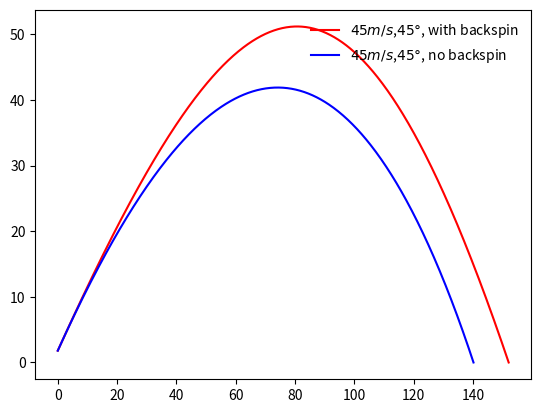

This chart was generated by the following Python code:
import math
import matplotlib.pyplot as plt
# import modules above
g=9.8
omega=4000*math.pi/60
vd=35
v_wind=3
Delta=5
S0m=0.00041
# B2m=0.00004
# y_zero=10000
# a=0.0065
# T0=300
# alpha=2.5
# set constants above
class baseball:
    "the simplest model with no air drag, no air density variance, no probability distribution"
    # initialize variables    
    def __init__(self,v0,theta,yFinal=0):
        self.x0=0
        self.y0=1.8
        self.yFinal=yFinal
        self.v0=v0
        self.Theta=theta
        self.theta=theta*math.pi/180
        self.vx0=self.v0*math.cos(self.theta)
        self.vy0=self.v0*math.sin(self.theta)
        self.dt=0.01
        return None
    # external force other than gravity, no force in simplest case        
    
    def B2m(self,v):
        return 0.0039+0.0058/(1+math.exp(v-vd/Delta))
    def F(self,vx,vy):
        vxy=math.sqrt(vx**2+vy**2)
        Fx=-self.B2m(vxy)*math.sqrt((vx-v_wind)**2+vy**2)*(vx-v_wind)-S0m*omega*vy
        Fy=-self.B2m(vxy)*math.sqrt((vx-v_wind)**2+vy**2)*vy+S0m*omega*vx
        return Fx,Fy
    # calculate the flying trajactory
    def fly(self):
        self.X=[self.x0]
        self.Y=[self.y0]
        self.Vx=[self.vx0]
        self.Vy=[self.vy0]
        self.T=[0]
        while not (self.Y[-1]<self.yFinal and self.Vy[-1]<0):
            newVx=self.Vx[-1]+self.F(vx=self.Vx[-1],vy=self.Vy[-1])[0]*self.dt
            newVy=self.Vy[-1]-g*self.dt+self.F(self.Vx[-1],self.Vy[-1])[1]*self.dt
            self.Vx.append(newVx)
            self.Vy.append(newVy)
            meanVx=0.5*(self.Vx[-1]+self.Vx[-2])
            meanVy=0.5*(self.Vy[-1]+self.Vy[-2])
#            meanV=math.sqrt(meanVx**2+meanVy**2) # not used in Cannon0 because there is no air drag
            newX=self.X[-1]+meanVx*self.dt
            newY=self.Y[-1]+meanVy*self.dt
            self.X.append(newX)
            self.Y.append(newY)
        # fix the final landing coordinate        
#        r=-self.Y[-2]/self.Y[-1]
        self.X[-1]=((self.Y[-2]-self.yFinal)*self.X[-1]+(self.yFinal-self.Y[-1])*self.X[-2])/(self.Y[-2]-self.Y[-1])
        self.Y[-1]=self.yFinal
        return 0
    # get the final distance shells can reach
    def distance(self):
        return self.X[-1]
    def height(self):
        return max(self.Y)
    # represent trajectory 
    def plot(self, color):
        plt.plot(self.X,self.Y,color,label="$%dm/s$,$%d\degree$, with backspin"%(self.v0,self.Theta))
        return 0

class baseball1(baseball):
    "the second simplest model with no air drag under constant air density, no probability distribution"    
    # external force other than gravity        
    def F(self,vx,vy,y=1):
        vxy=math.sqrt(vx**2+vy**2)
        Fx=-self.B2m(vxy)*math.sqrt((vx-v_wind)**2+vy**2)*(vx-v_wind)
        Fy=-self.B2m(vxy)*math.sqrt((vx-v_wind)**2+vy**2)*vy
        return Fx,Fy
    def plot(self, color):
        plt.plot(self.X,self.Y,color,label="$%dm/s$,$%d\degree$, no backspin"%(self.v0,self.Theta))
        return 0
        
# select the angle casting the largest distance
A=baseball(45,45)
A.fly()
A.plot('red')

A=baseball1(45,45)
A.fly()
A.plot('blue')
plt.legend(loc='upper right',frameon=False)
plt.show()

#print A.distance()
#print B.distance()
#print C.distance()
#print D.distance()
